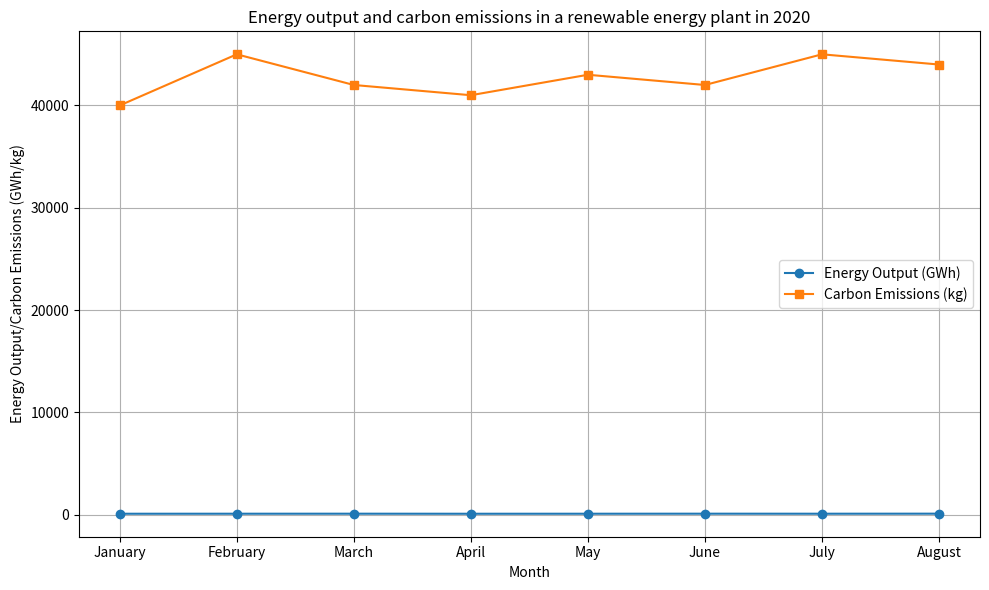

Reproduce this figure in Python. (Note: this script raises an exception after producing the figure.)

import matplotlib.pyplot as plt
import numpy as np

fig = plt.figure(figsize=(10,6))
ax = fig.add_subplot(1,1,1)

month=['January','February','March','April','May','June','July','August']
energy_output=[80,82,84,79,81,85,82,87]
carbon_emissions=[40000,45000,42000,41000,43000,42000,45000,44000]

ax.plot(month,energy_output,label='Energy Output (GWh)',marker='o')
ax.plot(month,carbon_emissions,label='Carbon Emissions (kg)',marker='s')
ax.legend(loc='best')
ax.set_title('Energy output and carbon emissions in a renewable energy plant in 2020')
ax.set_xlabel('Month')
ax.set_ylabel('Energy Output/Carbon Emissions (GWh/kg)')
ax.set_xticks(month)
ax.grid(True)
plt.tight_layout()
plt.savefig('line chart/png/393.png')
plt.clf()
